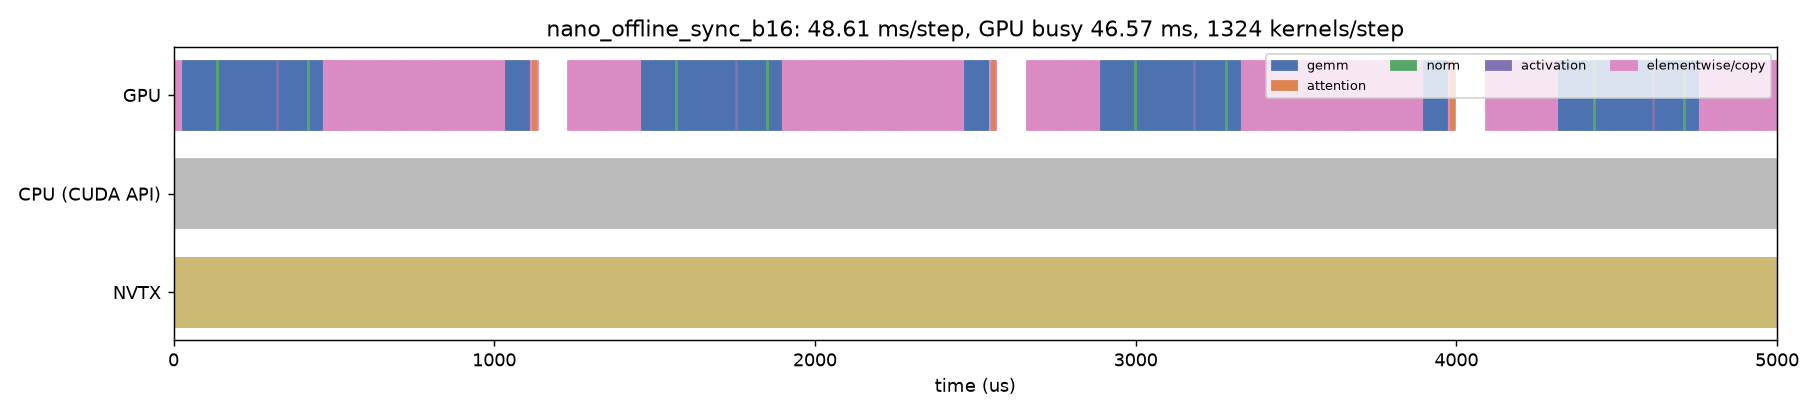

The file beside this chart, header and first rows:
track, start_us, dur_us, name, category
CPU (CUDA API), -22217, 46346, cudaEventSynchronize, api
GPU, -89.14, 119.2, elementwise_kernel, elementwise/copy
GPU, 29.96, 74.94, gemmSN_NN_kernel, gemm
GPU, 104.8, 1.92, vectorized_elementwise_kernel, elementwise/copy
GPU, 106.5, 29.73, ampere_bf16_s16816gemm_bf16_64x64_sliced…, gemm
GPU, 136.1, 3.04, _fused_add_rms_norm_kernel, norm
GPU, 139, 183.8, ampere_bf16_s16816gemm_bf16_64x64_sliced…, gemm
GPU, 322.6, 2.848, _silu_and_mul_kernel, activation
GPU, 325.3, 95.04, ampere_bf16_s16816gemm_bf16_64x64_sliced…, gemm
GPU, 420.2, 2.944, _fused_add_rms_norm_kernel, norm
GPU, 423, 40.61, ampere_bf16_s16816gemm_bf16_64x64_sliced…, gemm
GPU, 463.4, 3.872, elementwise_kernel, elementwise/copy
GPU, 467, 3.328, elementwise_kernel, elementwise/copy
GPU, 470.3, 3.712, CatArrayBatchedCopy, elementwise/copy
GPU, 474.1, 3.36, elementwise_kernel, elementwise/copy
GPU, 477.5, 1.76, vectorized_elementwise_kernel, elementwise/copy
GPU, 479.3, 3.072, elementwise_kernel, elementwise/copy
GPU, 482.4, 2.944, elementwise_kernel, elementwise/copy
GPU, 485.4, 3.456, CatArrayBatchedCopy, elementwise/copy
GPU, 489, 3.008, elementwise_kernel, elementwise/copy
GPU, 492.1, 1.632, vectorized_elementwise_kernel, elementwise/copy
GPU, 493.8, 4.864, index_elementwise_kernel, elementwise/copy
GPU, 498.7, 4.128, index_elementwise_kernel, elementwise/copy
GPU, 502.9, 4.416, unrolled_elementwise_kernel, elementwise/copy
GPU, 507.4, 43.17, vectorized_gather_kernel, elementwise/copy
GPU, 550.3, 100.4, unrolled_elementwise_kernel, elementwise/copy
GPU, 650.7, 4.544, unrolled_elementwise_kernel, elementwise/copy
GPU, 655.1, 55.87, vectorized_gather_kernel, elementwise/copy
GPU, 710.8, 100.1, unrolled_elementwise_kernel, elementwise/copy
GPU, 810.8, 1.568, elementwise_kernel_with_index, elementwise/copy
GPU, 812.3, 2.208, unrolled_elementwise_kernel, elementwise/copy
GPU, 814.5, 2.912, elementwise_kernel, elementwise/copy
GPU, 817.5, 4.736, unrolled_elementwise_kernel, elementwise/copy
GPU, 822.3, 213.9, elementwise_kernel, elementwise/copy
GPU, 1036, 72.64, gemmSN_NN_kernel, gemm
GPU, 1109, 3.648, vectorized_elementwise_kernel, elementwise/copy
GPU, 1112, 2.24, vectorized_elementwise_kernel, elementwise/copy
GPU, 1117, 4.576, elementwise_kernel, elementwise/copy
GPU, 1122, 8.16, softmax_warp_forward, attention
GPU, 1130, 3.008, vectorized_elementwise_kernel, elementwise/copy
GPU, 1134, 1.856, vectorized_elementwise_kernel, elementwise/copy
GPU, 1231, 110.3, elementwise_kernel, elementwise/copy
GPU, 1341, 119.2, elementwise_kernel, elementwise/copy
GPU, 1460, 76.1, gemmSN_NN_kernel, gemm
GPU, 1536, 1.856, vectorized_elementwise_kernel, elementwise/copy
GPU, 1538, 29.92, ampere_bf16_s16816gemm_bf16_64x64_sliced…, gemm
GPU, 1568, 2.976, _fused_add_rms_norm_kernel, norm
GPU, 1571, 182.6, ampere_bf16_s16816gemm_bf16_64x64_sliced…, gemm
GPU, 1753, 2.816, _silu_and_mul_kernel, activation
GPU, 1756, 94.46, ampere_bf16_s16816gemm_bf16_64x64_sliced…, gemm
GPU, 1850, 3.168, _fused_add_rms_norm_kernel, norm
GPU, 1853, 41.06, ampere_bf16_s16816gemm_bf16_64x64_sliced…, gemm
GPU, 1894, 3.744, elementwise_kernel, elementwise/copy
GPU, 1898, 3.264, elementwise_kernel, elementwise/copy
GPU, 1901, 3.712, CatArrayBatchedCopy, elementwise/copy
GPU, 1905, 3.456, elementwise_kernel, elementwise/copy
GPU, 1908, 1.76, vectorized_elementwise_kernel, elementwise/copy
GPU, 1910, 3.072, elementwise_kernel, elementwise/copy
GPU, 1913, 3.008, elementwise_kernel, elementwise/copy
GPU, 1916, 3.456, CatArrayBatchedCopy, elementwise/copy
... 93 more rows
